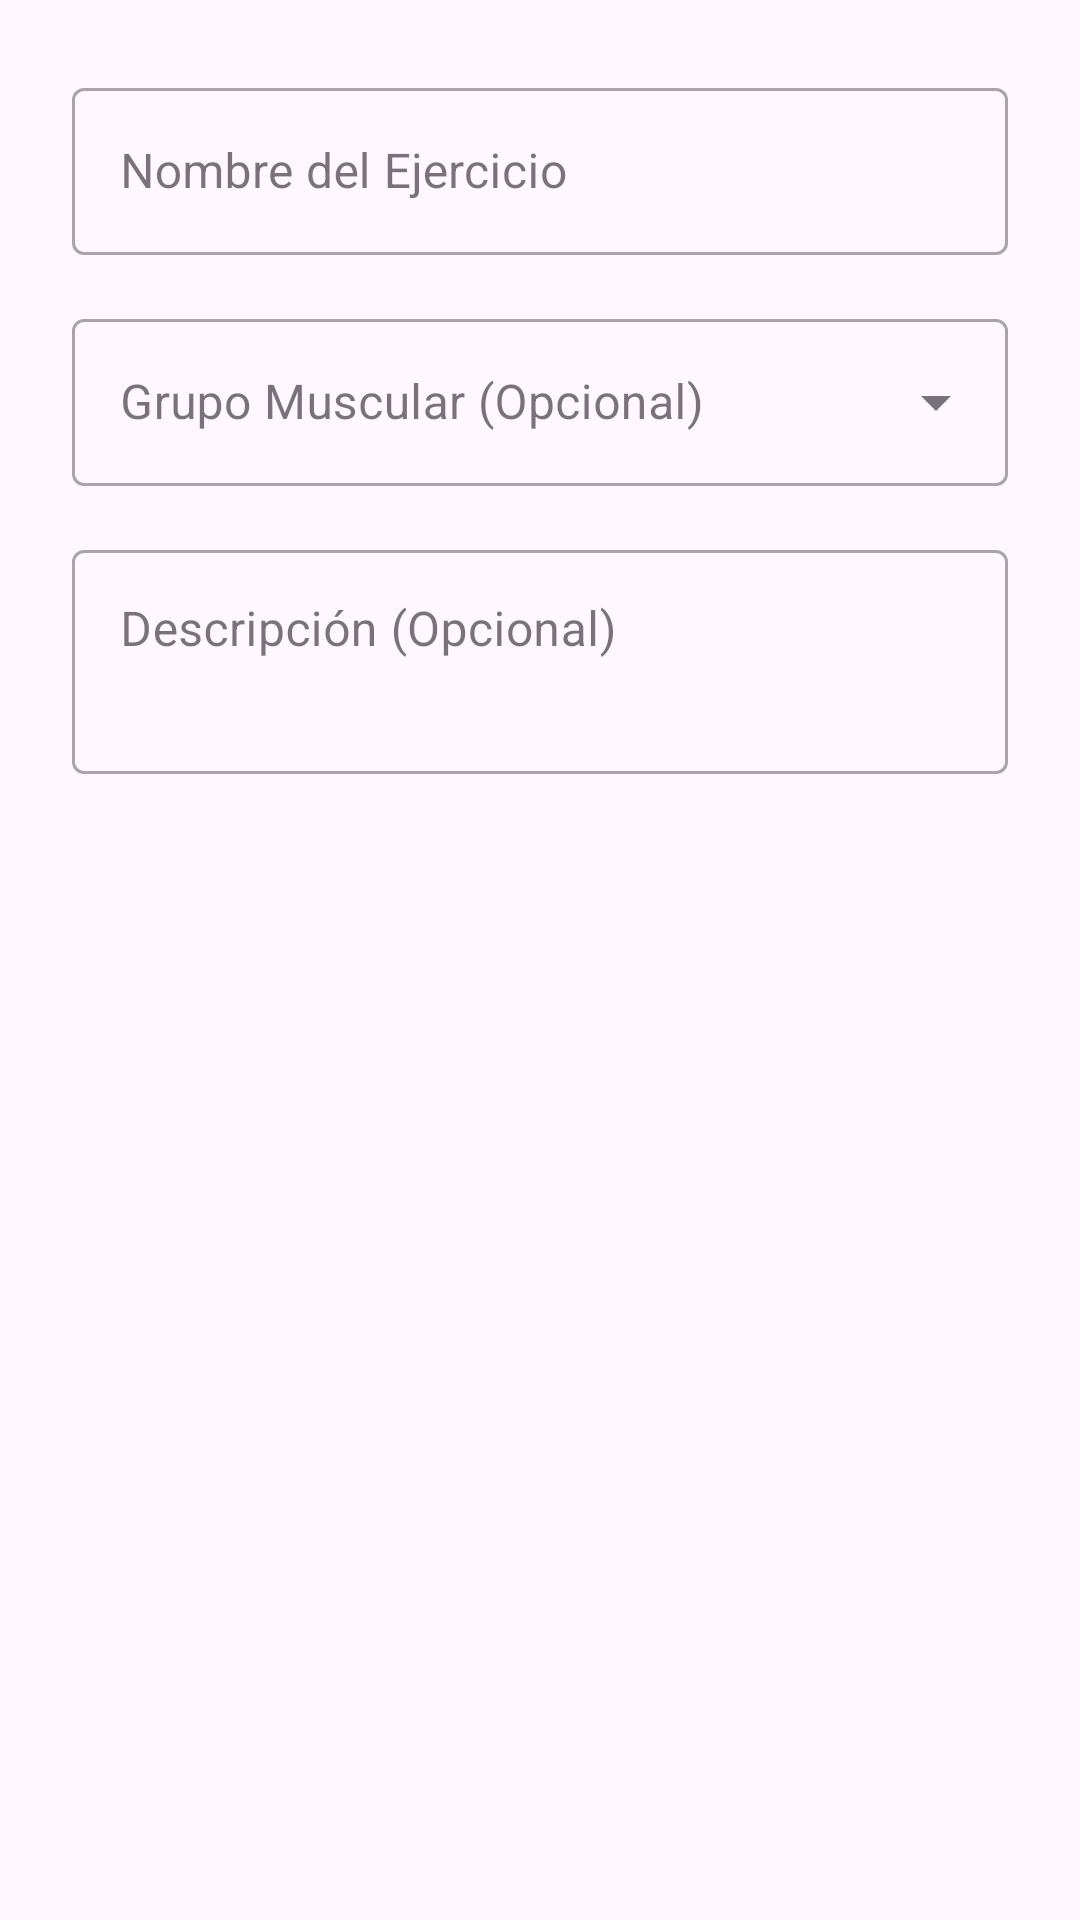

This screen was rendered from an Android layout file. Write that file and the resources it references.
<!-- AndroidManifest.xml: application theme Theme.GymTrackerViews -->
<!-- res/layout/dialog_add_exercise.xml -->
<?xml version="1.0" encoding="utf-8"?>
<LinearLayout xmlns:android="http://schemas.android.com/apk/res/android"
    xmlns:app="http://schemas.android.com/apk/res-auto"
    android:layout_width="match_parent"
    android:layout_height="wrap_content"
    android:orientation="vertical"
    android:padding="24dp">

    

    <com.google.android.material.textfield.TextInputLayout
        android:id="@+id/textFieldExerciseNameDialog"
        style="@style/Widget.MaterialComponents.TextInputLayout.OutlinedBox"
        android:layout_width="match_parent"
        android:layout_height="wrap_content"
        android:hint="Nombre del Ejercicio">

        <com.google.android.material.textfield.TextInputEditText
            android:id="@+id/editTextExerciseNameDialog"
            android:layout_width="match_parent"
            android:layout_height="wrap_content"
            android:inputType="textCapSentences"
            android:imeOptions="actionNext"/>
    </com.google.android.material.textfield.TextInputLayout>

    <com.google.android.material.textfield.TextInputLayout
        android:id="@+id/textFieldMuscleGroupDialog"
        style="@style/Widget.MaterialComponents.TextInputLayout.OutlinedBox.ExposedDropdownMenu"
        android:layout_width="match_parent"
        android:layout_height="wrap_content"
        android:layout_marginTop="16dp"
        android:hint="Grupo Muscular (Opcional)">

        <AutoCompleteTextView
            android:id="@+id/autoCompleteMuscleGroupDialog"
            android:layout_width="match_parent"
            android:layout_height="wrap_content"
            android:inputType="none" />
    </com.google.android.material.textfield.TextInputLayout>

    <com.google.android.material.textfield.TextInputLayout
        android:id="@+id/textFieldExerciseDescriptionDialog"
        style="@style/Widget.MaterialComponents.TextInputLayout.OutlinedBox"
        android:layout_width="match_parent"
        android:layout_height="wrap_content"
        android:layout_marginTop="16dp"
        android:hint="Descripción (Opcional)">

        <com.google.android.material.textfield.TextInputEditText
            android:id="@+id/editTextExerciseDescriptionDialog"
            android:layout_width="match_parent"
            android:layout_height="wrap_content"
            android:inputType="textCapSentences|textMultiLine"
            android:minLines="2"
            android:gravity="top"
            android:imeOptions="actionDone"/>
    </com.google.android.material.textfield.TextInputLayout>

</LinearLayout>
<!-- resources referenced by this layout -->
<resources>
  <style name="Theme.GymTrackerViews" parent="Base.Theme.GymTrackerViews" />
  <style name="Base.Theme.GymTrackerViews" parent="Theme.Material3.DayNight.NoActionBar">
          
          
      </style>
</resources>
